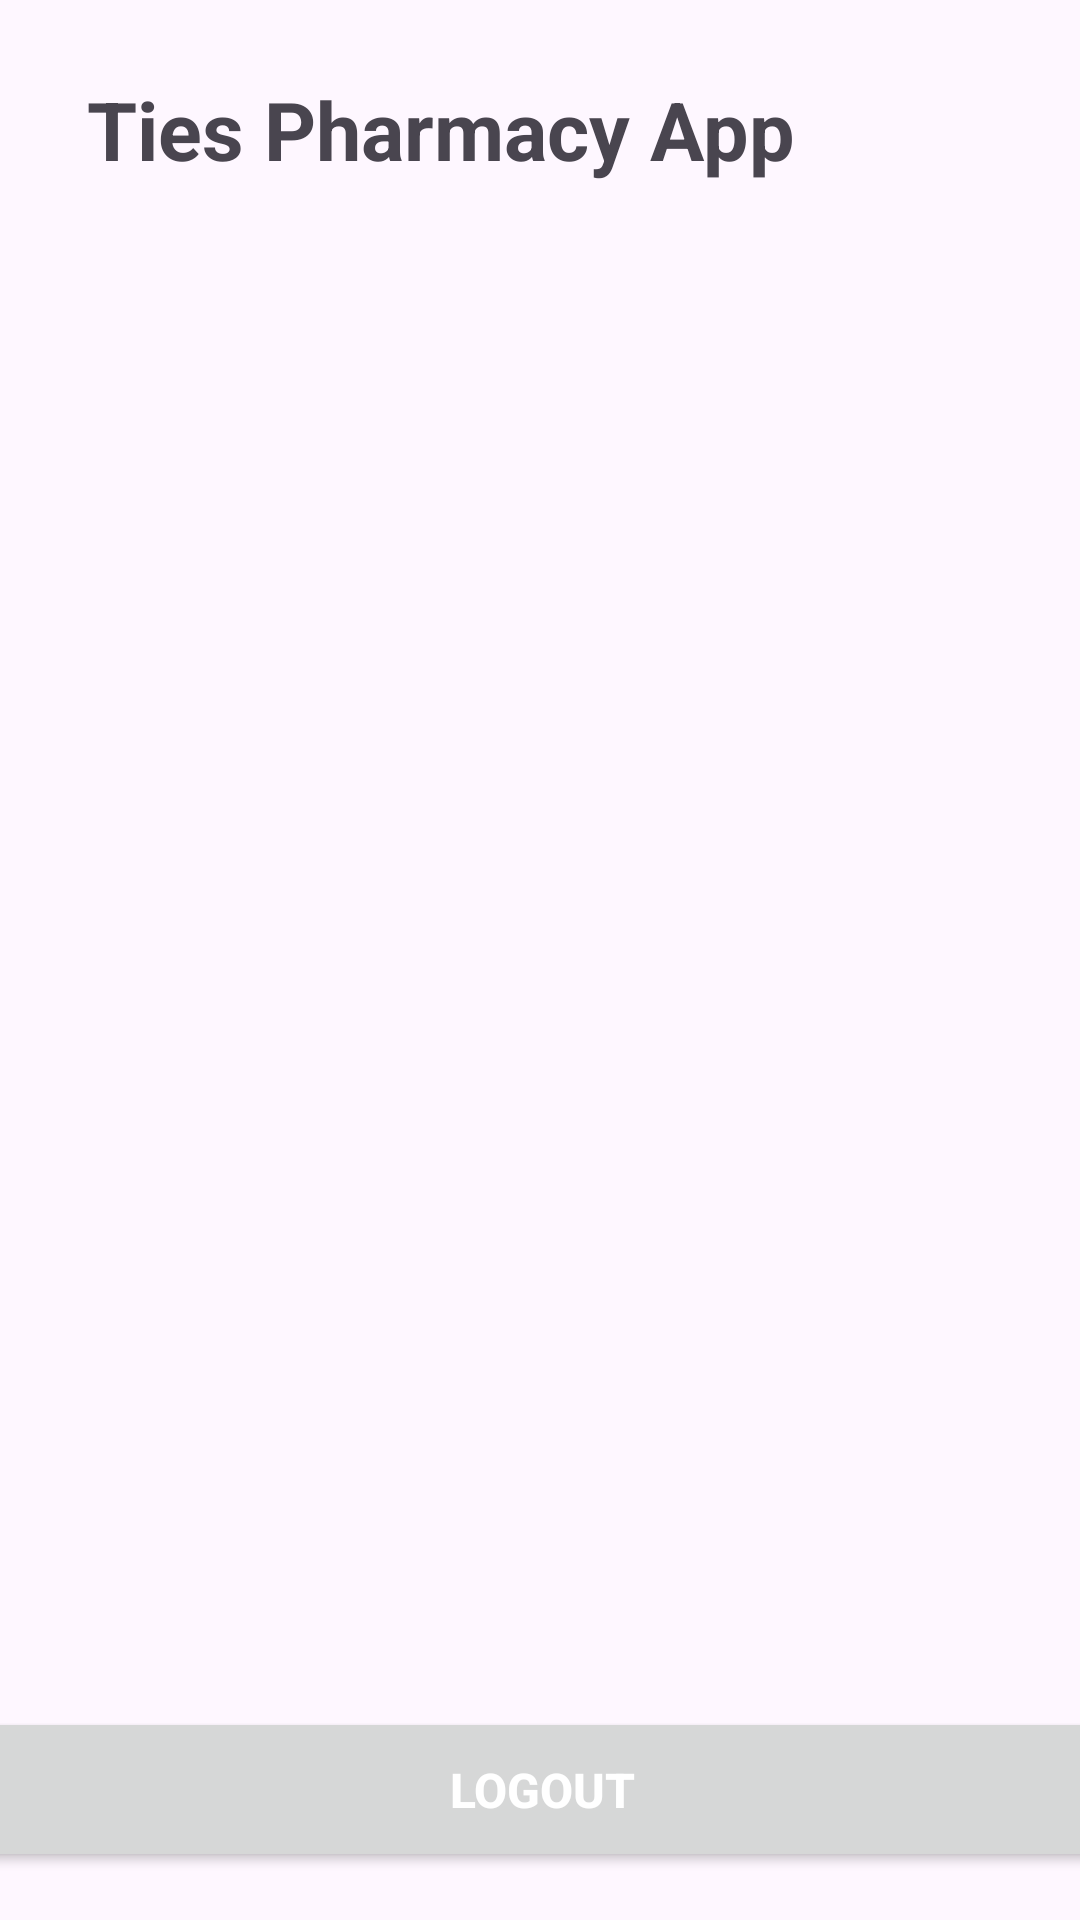

Android layout source for this screen:
<!-- AndroidManifest.xml: application theme Theme.Farmasi -->
<!-- res/layout/activity_main.xml -->
<?xml version="1.0" encoding="utf-8"?>
<androidx.constraintlayout.widget.ConstraintLayout xmlns:android="http://schemas.android.com/apk/res/android"
    xmlns:app="http://schemas.android.com/apk/res-auto"
    xmlns:tools="http://schemas.android.com/tools"
    android:layout_width="match_parent"
    android:layout_height="match_parent"
    android:orientation="vertical"
    tools:context=".MainActivity">


    <TextView
        android:id="@+id/label_header"
        android:layout_width="wrap_content"
        android:layout_height="wrap_content"
        android:layout_marginStart="8dp"
        android:layout_marginTop="24dp"
        android:text="Ties Pharmacy App"
        android:textSize="27sp"
        android:textStyle="bold"
        app:layout_constraintBottom_toBottomOf="parent"
        app:layout_constraintEnd_toEndOf="parent"
        app:layout_constraintHorizontal_bias="0.18"
        app:layout_constraintStart_toStartOf="parent"
        app:layout_constraintTop_toTopOf="parent"
        app:layout_constraintVertical_bias="0.002" />

    <ImageButton
        android:id="@+id/img_cart_btn"
        android:layout_width="89dp"
        android:layout_height="53dp"
        android:layout_marginStart="40dp"
        android:layout_marginTop="16dp"
        android:background="@null"
        android:src="@drawable/imgcart"
        app:layout_constraintEnd_toEndOf="parent"
        app:layout_constraintHorizontal_bias="0.157"
        app:layout_constraintStart_toEndOf="@+id/label_header"
        app:layout_constraintTop_toTopOf="parent" />

    <androidx.recyclerview.widget.RecyclerView
        android:id="@+id/recyclerview"
        android:layout_width="0dp"
        android:layout_height="0dp"
        android:layout_marginTop="16dp"
        app:layout_constraintTop_toBottomOf="@id/label_header"
        app:layout_constraintStart_toStartOf="parent"
        app:layout_constraintEnd_toEndOf="parent"
        app:layout_constraintBottom_toBottomOf="parent"
        tools:listitem="@layout/item_detail"
        android:scrollbars="vertical"
        android:overScrollMode="ifContentScrolls"
        android:scrollbarSize="10dp" />

    <Button
        android:id="@+id/btnLogout"
        android:layout_width="378dp"
        android:layout_height="55dp"
        android:layout_marginBottom="16dp"
        android:text="Logout"
        android:textSize="16sp"
        android:textColor="@android:color/white"
        android:textStyle="bold"
        app:layout_constraintBottom_toBottomOf="@+id/recyclerview"
        app:layout_constraintEnd_toEndOf="parent"
        app:layout_constraintHorizontal_bias="0.484"
        app:layout_constraintStart_toStartOf="parent" />

</androidx.constraintlayout.widget.ConstraintLayout>
<!-- resources referenced by this layout -->
<resources>
  <style name="Theme.Farmasi" parent="Base.Theme.Farmasi" />
  <style name="Base.Theme.Farmasi" parent="Theme.Material3.DayNight.NoActionBar">
          
          
      </style>
</resources>
